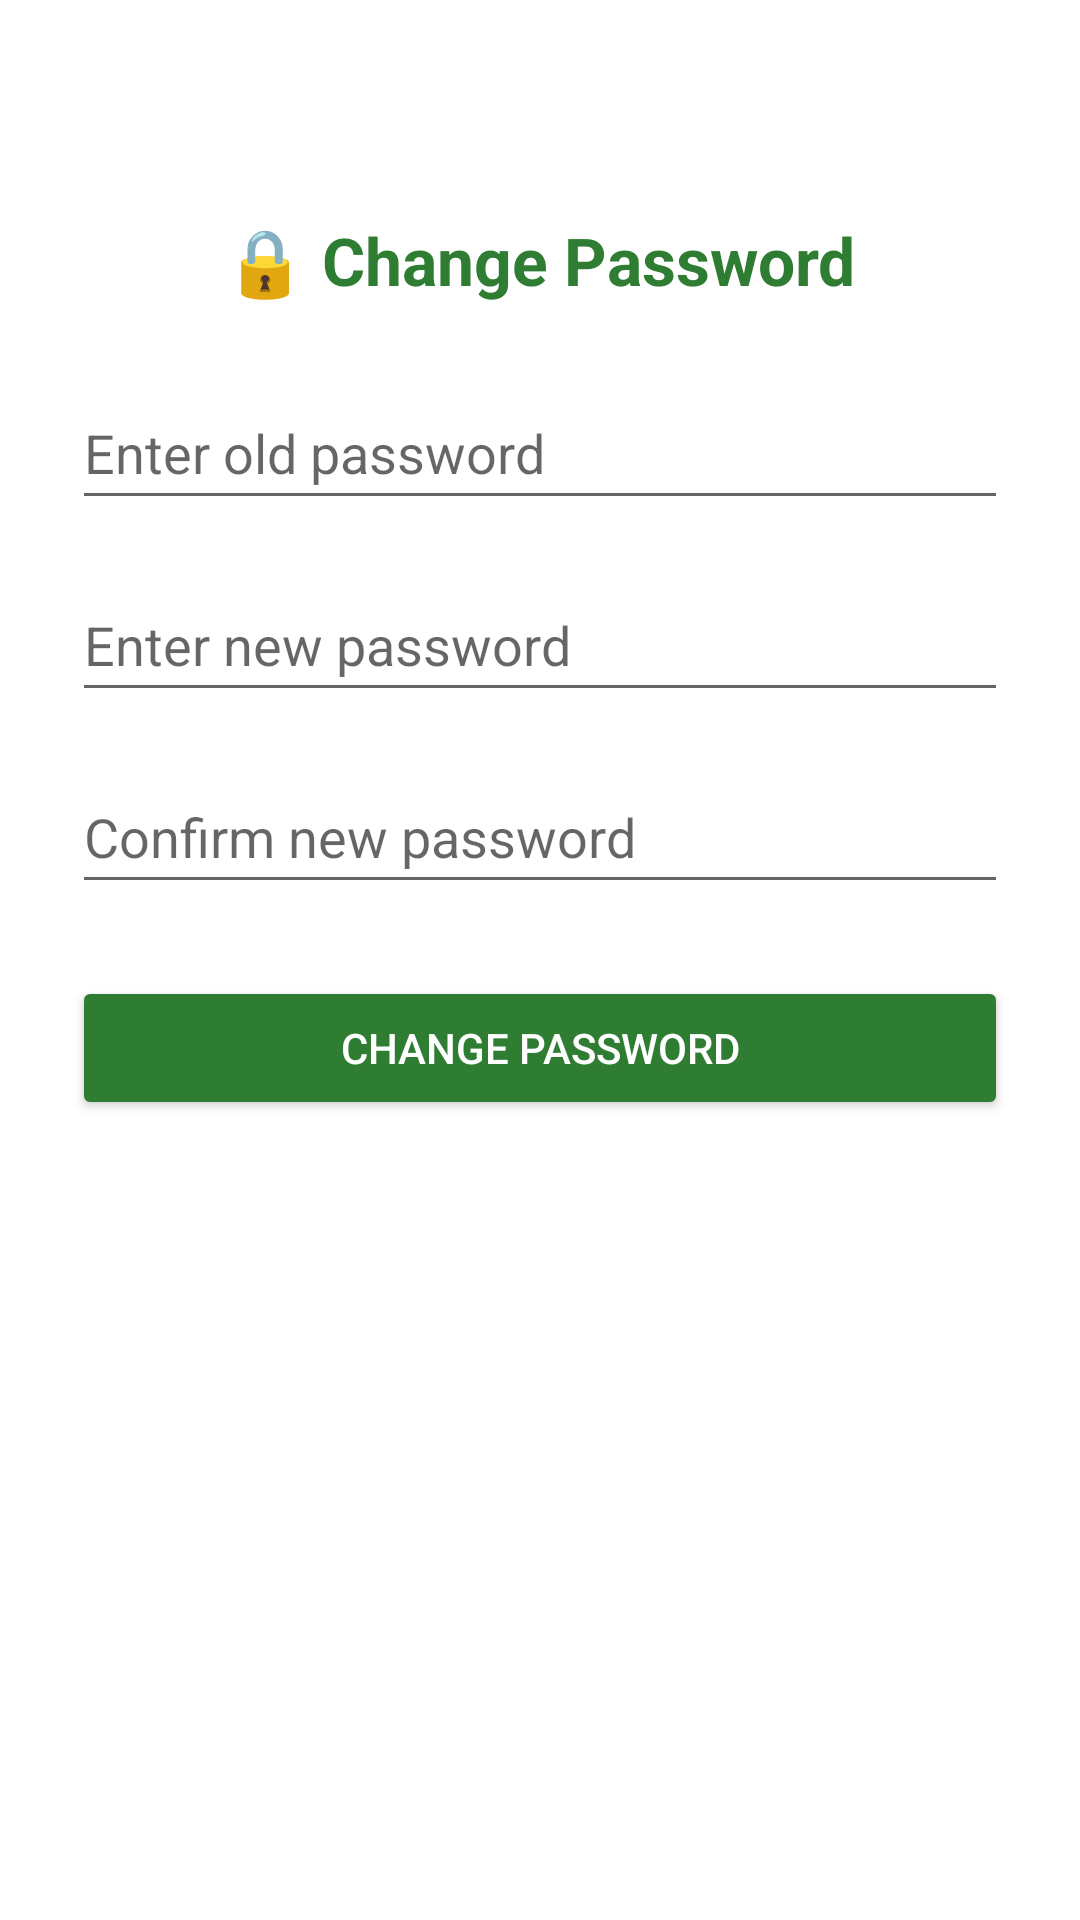

Produce the Android XML layout that renders to this screen, including the resource entries it uses.
<!-- AndroidManifest.xml: application theme Theme.FaceAttendanceApp -->
<!-- res/layout/activity_change_password.xml -->
<?xml version="1.0" encoding="utf-8"?>
<ScrollView xmlns:android="http://schemas.android.com/apk/res/android"
    android:layout_width="match_parent"
    android:layout_height="match_parent"
    android:padding="24dp"
    android:background="?android:colorBackground">

    <LinearLayout
        android:layout_width="match_parent"
        android:layout_height="wrap_content"
        android:orientation="vertical"
        android:gravity="center_horizontal">

        
        <TextView
            android:layout_width="wrap_content"
            android:layout_height="wrap_content"
            android:text="🔒 Change Password"
            android:textSize="22sp"
            android:textStyle="bold"
            android:textColor="@color/primaryGreen"
            android:layout_marginBottom="24dp"
            android:paddingTop="48dp" />

        
        <EditText
            android:id="@+id/editOldPassword"
            android:layout_width="match_parent"
            android:layout_height="wrap_content"
            android:minHeight="48dp"
            android:hint="Enter old password"
            android:inputType="textPassword"
            android:layout_marginBottom="16dp" />

        
        <EditText
            android:id="@+id/editNewPassword"
            android:layout_width="match_parent"
            android:layout_height="wrap_content"
            android:minHeight="48dp"
            android:hint="Enter new password"
            android:inputType="textPassword"
            android:layout_marginBottom="16dp" />

        
        <EditText
            android:id="@+id/editConfirmPassword"
            android:layout_width="match_parent"
            android:layout_height="wrap_content"
            android:minHeight="48dp"
            android:hint="Confirm new password"
            android:inputType="textPassword"
            android:layout_marginBottom="24dp" />

        
        <Button
            android:id="@+id/btnChangePassword"
            android:layout_width="match_parent"
            android:layout_height="wrap_content"
            android:minHeight="48dp"
            android:text="Change Password"
            android:backgroundTint="@color/primaryGreen"
            android:textColor="@android:color/white" />
    </LinearLayout>
</ScrollView>
<!-- resources referenced by this layout -->
<resources>
  <color name="primaryGreen">#2E7D32</color>
  <style name="Theme.FaceAttendanceApp" parent="Base.Theme.FaceAttendanceApp" />
  <style name="Base.Theme.FaceAttendanceApp" parent="Theme.MaterialComponents.DayNight.NoActionBar">
          
          <item name="colorPrimary">@color/colorPrimary</item>
          <item name="colorOnPrimary">@color/white</item>
          <item name="colorSecondary">@color/colorSecondary</item>
          <item name="colorOnSecondary">@color/white</item>
  
          <item name="colorSurface">@color/white</item>
          <item name="colorOnSurface">@color/black</item>
  
  
  
  
  
          
          <item name="android:statusBarColor" tools:targetApi="l">@android:color/transparent</item>
          <item name="android:windowLightStatusBar" tools:targetApi="m">true</item>
      </style>
  <color name="colorPrimary">#2E7D32</color>
  <color name="white">#FFFFFF</color>
  <color name="colorSecondary">#FF5722</color>
  <color name="black">#000000</color>
</resources>
